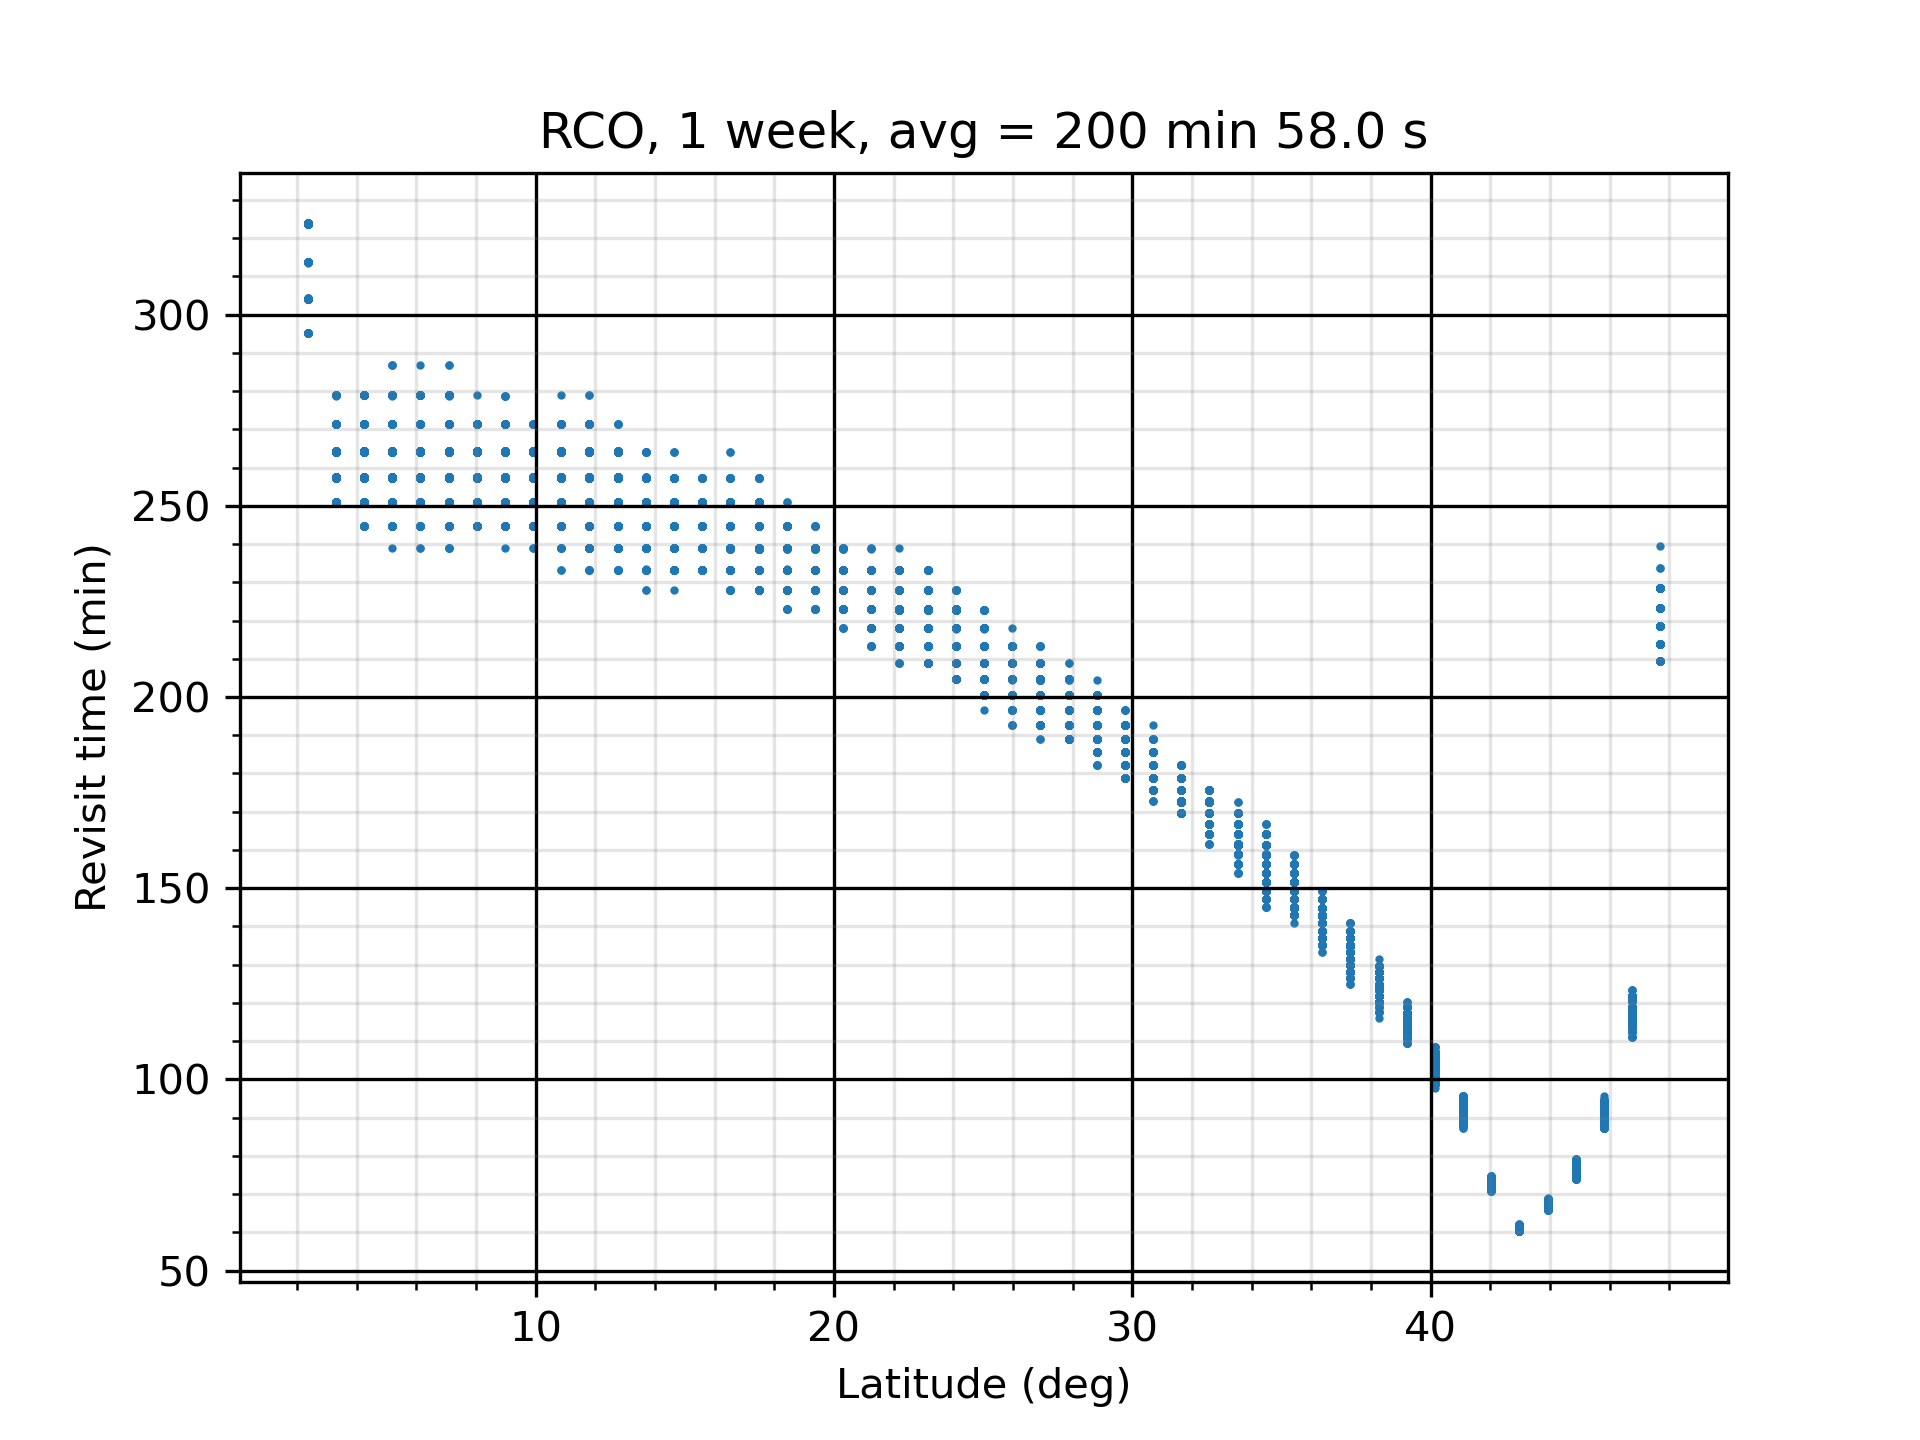

Source data for this figure (header and first rows):
Coverage Properties
Latitude Bounds Coverage
Min. Latitude: 0.0000 (deg)
Max. Latitude: 90.0000 (deg)
Grid Altitude: 0.0000 (km)
Ground Altitude set from grid altitude r…
Resolution: 1.0000 (deg)
Number of Points: 21712
Assets required for a valid access: At L…
Assigned Assets:
Constellation/RCO:    Active
Satellite/Satellite111/Sensor/Sensor2:  …
Satellite/Satellite112/Sensor/Sensor3:  …
Satellite/Satellite121/Sensor/Sensor4:  …
Satellite/Satellite122/Sensor/Sensor5:  …
Satellite/Satellite131/Sensor/Sensor6:  …
Satellite/Satellite132/Sensor/Sensor7:  …
Satellite/Satellite141/Sensor/Sensor8:  …
Satellite/Satellite142/Sensor/Sensor9:  …
Access Interval: 1 May 2023 10:00:00.000…
Regional Acceleration: Automatic
Light time delay: Ignored
Maximum Sampling Time Step: 360.000 secs
Minimum Sampling Time Step: 0.010 secs
Time Convergence: 5.000e-03 secs
Value Convergence: Relative 1.000e-08 - …
FOM Properties
Average Revisit Time
Minimum number of assets required: 1
Gaps at ends of analysis interval are co…
Satisfaction is not enabled
FOM value range check is not enabled.
Latitude (deg), Longitude (deg), FOM Value (sec)
0.472, 0.513, 28726
0.472, 1.538, 27420
0.472, 2.564, 28727
0.472, 3.590, 28728
0.472, 4.615, 28729
0.472, 5.641, 30167
0.472, 6.667, 28730
0.472, 7.692, 28729
0.472, 8.718, 28728
0.472, 9.744, 27420
0.472, 10.77, 27421
0.472, 11.79, 27421
0.472, 12.82, 27420
0.472, 13.85, 27421
0.472, 14.87, 28728
0.472, 15.9, 28729
0.472, 16.92, 31756
0.472, 17.95, 30167
0.472, 18.97, 28729
0.472, 20, 28729
0.472, 21.03, 27420
0.472, 22.05, 27420
0.472, 23.08, 27421
0.472, 24.1, 27420
0.472, 25.13, 28727
0.472, 26.15, 28728
0.472, 27.18, 27422
0.472, 28.2, 28730
... 21,684 more rows
